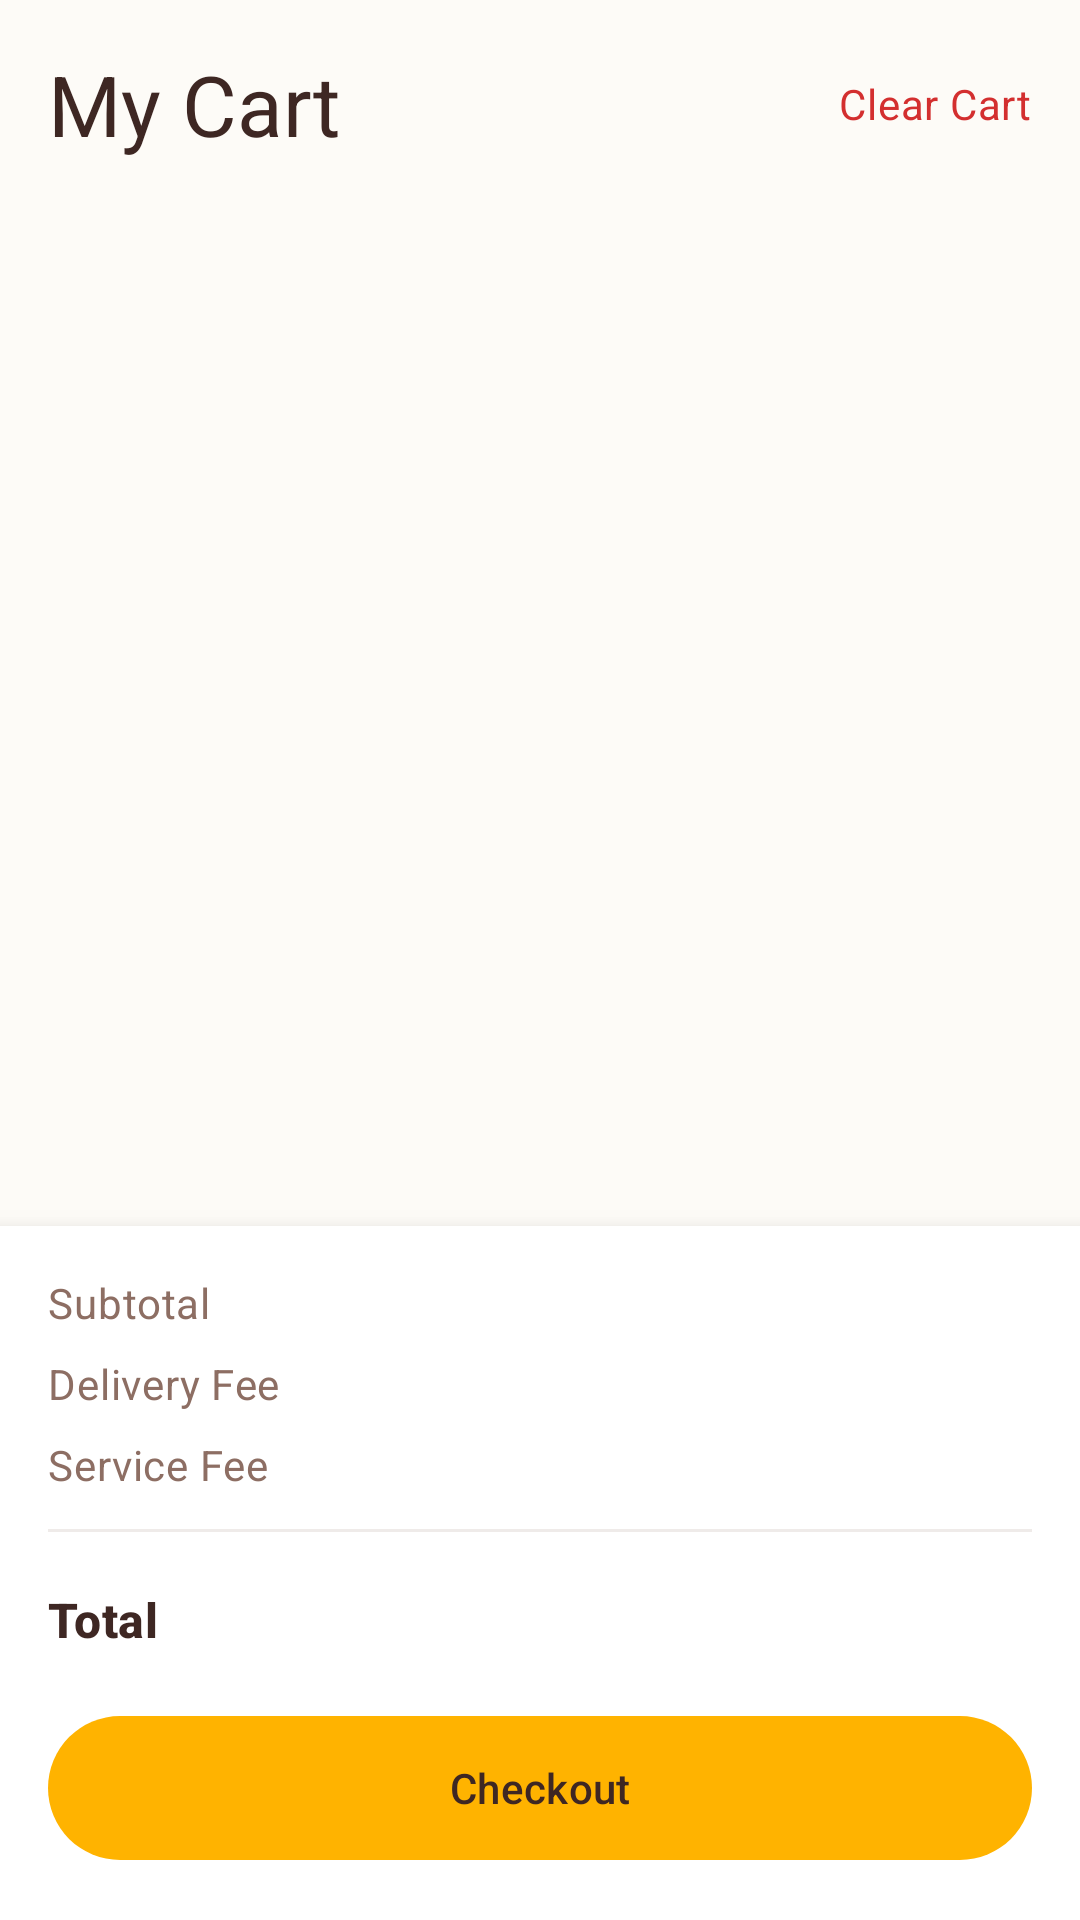

Layout XML and referenced resources for this Android screen:
<!-- AndroidManifest.xml: application theme Theme.FoodDay -->
<!-- res/layout/fragment_cart.xml -->
<?xml version="1.0" encoding="utf-8"?>
<FrameLayout xmlns:android="http://schemas.android.com/apk/res/android"
    android:layout_width="match_parent"
    android:layout_height="match_parent"
    android:background="@color/background">

    <LinearLayout
        android:id="@+id/layoutCart"
        android:layout_width="match_parent"
        android:layout_height="match_parent"
        android:orientation="vertical">

        <LinearLayout
            android:layout_width="match_parent"
            android:layout_height="wrap_content"
            android:gravity="center_vertical"
            android:orientation="horizontal"
            android:padding="16dp">

            <TextView
                android:layout_width="0dp"
                android:layout_height="wrap_content"
                android:layout_weight="1"
                android:text="@string/my_cart"
                android:textAppearance="@style/TextAppearance.FoodDay.HeadlineMedium"
                android:textColor="@color/text_primary" />

            <TextView
                android:id="@+id/btnClearCart"
                android:layout_width="wrap_content"
                android:layout_height="wrap_content"
                android:text="@string/clear_cart"
                android:textAppearance="@style/TextAppearance.FoodDay.BodyMedium"
                android:textColor="@color/error" />

        </LinearLayout>

        <androidx.recyclerview.widget.RecyclerView
            android:id="@+id/rvCartItems"
            android:layout_width="match_parent"
            android:layout_height="0dp"
            android:layout_weight="1"
            android:clipToPadding="false"
            android:padding="16dp" />

        <LinearLayout
            android:id="@+id/layoutCheckout"
            android:layout_width="match_parent"
            android:layout_height="wrap_content"
            android:background="@color/surface"
            android:elevation="8dp"
            android:orientation="vertical"
            android:padding="16dp">

            <LinearLayout
                android:layout_width="match_parent"
                android:layout_height="wrap_content"
                android:orientation="horizontal">

                <TextView
                    android:layout_width="wrap_content"
                    android:layout_height="wrap_content"
                    android:text="@string/subtotal"
                    android:textAppearance="@style/TextAppearance.FoodDay.BodyMedium"
                    android:textColor="@color/text_secondary" />

                <View
                    android:layout_width="0dp"
                    android:layout_height="0dp"
                    android:layout_weight="1" />

                <TextView
                    android:id="@+id/tvSubtotal"
                    android:layout_width="wrap_content"
                    android:layout_height="wrap_content"
                    android:textAppearance="@style/TextAppearance.FoodDay.BodyMedium"
                    android:textColor="@color/text_primary" />

            </LinearLayout>

            <LinearLayout
                android:layout_width="match_parent"
                android:layout_height="wrap_content"
                android:layout_marginTop="8dp"
                android:orientation="horizontal">

                <TextView
                    android:layout_width="wrap_content"
                    android:layout_height="wrap_content"
                    android:text="@string/delivery_fee"
                    android:textAppearance="@style/TextAppearance.FoodDay.BodyMedium"
                    android:textColor="@color/text_secondary" />

                <View
                    android:layout_width="0dp"
                    android:layout_height="0dp"
                    android:layout_weight="1" />

                <TextView
                    android:id="@+id/tvDeliveryFee"
                    android:layout_width="wrap_content"
                    android:layout_height="wrap_content"
                    android:textAppearance="@style/TextAppearance.FoodDay.BodyMedium"
                    android:textColor="@color/text_primary" />

            </LinearLayout>

            <LinearLayout
                android:layout_width="match_parent"
                android:layout_height="wrap_content"
                android:layout_marginTop="8dp"
                android:orientation="horizontal">

                <TextView
                    android:layout_width="wrap_content"
                    android:layout_height="wrap_content"
                    android:text="@string/service_fee"
                    android:textAppearance="@style/TextAppearance.FoodDay.BodyMedium"
                    android:textColor="@color/text_secondary" />

                <View
                    android:layout_width="0dp"
                    android:layout_height="0dp"
                    android:layout_weight="1" />

                <TextView
                    android:id="@+id/tvServiceFee"
                    android:layout_width="wrap_content"
                    android:layout_height="wrap_content"
                    android:textAppearance="@style/TextAppearance.FoodDay.BodyMedium"
                    android:textColor="@color/text_primary" />

            </LinearLayout>

            <View
                android:layout_width="match_parent"
                android:layout_height="1dp"
                android:layout_marginVertical="12dp"
                android:background="@color/divider" />

            <LinearLayout
                android:layout_width="match_parent"
                android:layout_height="wrap_content"
                android:orientation="horizontal">

                <TextView
                    android:layout_width="wrap_content"
                    android:layout_height="wrap_content"
                    android:text="@string/total"
                    android:textAppearance="@style/TextAppearance.FoodDay.TitleMedium"
                    android:textColor="@color/text_primary"
                    android:textStyle="bold" />

                <View
                    android:layout_width="0dp"
                    android:layout_height="0dp"
                    android:layout_weight="1" />

                <TextView
                    android:id="@+id/tvTotal"
                    android:layout_width="wrap_content"
                    android:layout_height="wrap_content"
                    android:textAppearance="@style/TextAppearance.FoodDay.TitleLarge"
                    android:textColor="@color/primary"
                    android:textStyle="bold" />

            </LinearLayout>

            <com.google.android.material.button.MaterialButton
                android:id="@+id/btnCheckout"
                android:layout_width="match_parent"
                android:layout_height="56dp"
                android:layout_marginTop="16dp"
                android:text="@string/checkout"
                android:textAllCaps="false" />

        </LinearLayout>

    </LinearLayout>

    <LinearLayout
        android:id="@+id/layoutEmpty"
        android:layout_width="match_parent"
        android:layout_height="wrap_content"
        android:layout_gravity="center"
        android:gravity="center"
        android:orientation="vertical"
        android:padding="32dp"
        android:visibility="gone">

        <ImageView
            android:layout_width="120dp"
            android:layout_height="120dp"
            android:alpha="0.5"
            android:src="@drawable/ic_cart" />

        <TextView
            android:layout_width="wrap_content"
            android:layout_height="wrap_content"
            android:layout_marginTop="16dp"
            android:text="@string/cart_empty"
            android:textAppearance="@style/TextAppearance.FoodDay.TitleLarge"
            android:textColor="@color/text_secondary" />

        <TextView
            android:layout_width="wrap_content"
            android:layout_height="wrap_content"
            android:layout_marginTop="8dp"
            android:gravity="center"
            android:text="@string/cart_empty_message"
            android:textAppearance="@style/TextAppearance.FoodDay.BodyMedium"
            android:textColor="@color/text_hint" />

        <com.google.android.material.button.MaterialButton
            android:id="@+id/btnBrowseMenu"
            android:layout_width="wrap_content"
            android:layout_height="wrap_content"
            android:layout_marginTop="24dp"
            android:text="@string/browse_menu" />

    </LinearLayout>

    <ProgressBar
        android:id="@+id/progressBar"
        android:layout_width="wrap_content"
        android:layout_height="wrap_content"
        android:layout_gravity="center"
        android:visibility="gone" />

</FrameLayout>
<!-- resources referenced by this layout -->
<resources>
  <color name="background">#FDFBF7</color>
  <color name="divider">#EFEBE9</color>
  <color name="error">#D32F2F</color>
  <color name="primary">#FFB300</color>
  <color name="surface">#FFFFFF</color>
  <color name="text_hint">#A1887F</color>
  <color name="text_primary">#3E2723</color>
  <color name="text_secondary">#8D6E63</color>
  <string name="browse_menu">Browse Menu</string>
  <string name="cart_empty">Your cart is empty</string>
  <string name="cart_empty_message">Add delicious items to your cart</string>
  <string name="checkout">Checkout</string>
  <string name="clear_cart">Clear Cart</string>
  <string name="delivery_fee">Delivery Fee</string>
  <string name="my_cart">My Cart</string>
  <string name="service_fee">Service Fee</string>
  <string name="subtotal">Subtotal</string>
  <string name="total">Total</string>
  <style name="TextAppearance.FoodDay.BodyMedium" parent="TextAppearance.Material3.BodyMedium">
          <item name="android:textColor">@color/text_primary</item>
      </style>
  <style name="TextAppearance.FoodDay.HeadlineMedium" parent="TextAppearance.Material3.HeadlineMedium">
          <item name="android:textColor">@color/text_primary</item>
      </style>
  <style name="TextAppearance.FoodDay.TitleLarge" parent="TextAppearance.Material3.TitleLarge">
          <item name="android:textColor">@color/text_primary</item>
      </style>
  <style name="TextAppearance.FoodDay.TitleMedium" parent="TextAppearance.Material3.TitleMedium">
          <item name="android:textColor">@color/text_primary</item>
      </style>
  <color name="primary_dark">#FFA000</color>
  <color name="primary_light">#FFE082</color>
  <color name="text_on_primary">#3E2723</color>
  <color name="secondary">#9575CD</color>
  <color name="secondary_light">#B39DDB</color>
  <color name="text_on_secondary">#FFFFFF</color>
  <color name="card_background">#FFFFFF</color>
  <color name="error_light">#FFCDD2</color>
  <color name="border">#D7CCC8</color>
  <style name="TextAppearance.FoodDay.DisplayLarge" parent="TextAppearance.Material3.DisplayLarge">
          <item name="android:textColor">@color/text_primary</item>
      </style>
  <style name="TextAppearance.FoodDay.DisplayMedium" parent="TextAppearance.Material3.DisplayMedium">
          <item name="android:textColor">@color/text_primary</item>
      </style>
  <style name="TextAppearance.FoodDay.DisplaySmall" parent="TextAppearance.Material3.DisplaySmall">
          <item name="android:textColor">@color/text_primary</item>
      </style>
  <style name="TextAppearance.FoodDay.HeadlineLarge" parent="TextAppearance.Material3.HeadlineLarge">
          <item name="android:textColor">@color/text_primary</item>
      </style>
  <style name="TextAppearance.FoodDay.HeadlineSmall" parent="TextAppearance.Material3.HeadlineSmall">
          <item name="android:textColor">@color/text_primary</item>
      </style>
  <style name="TextAppearance.FoodDay.TitleSmall" parent="TextAppearance.Material3.TitleSmall">
          <item name="android:textColor">@color/text_primary</item>
      </style>
  <style name="TextAppearance.FoodDay.BodyLarge" parent="TextAppearance.Material3.BodyLarge">
          <item name="android:textColor">@color/text_primary</item>
      </style>
  <style name="TextAppearance.FoodDay.BodySmall" parent="TextAppearance.Material3.BodySmall">
          <item name="android:textColor">@color/text_secondary</item>
      </style>
  <style name="TextAppearance.FoodDay.LabelLarge" parent="TextAppearance.Material3.LabelLarge">
          <item name="android:textColor">@color/text_primary</item>
      </style>
  <style name="TextAppearance.FoodDay.LabelMedium" parent="TextAppearance.Material3.LabelMedium">
          <item name="android:textColor">@color/text_primary</item>
      </style>
  <style name="TextAppearance.FoodDay.LabelSmall" parent="TextAppearance.Material3.LabelSmall">
          <item name="android:textColor">@color/text_secondary</item>
      </style>
</resources>
